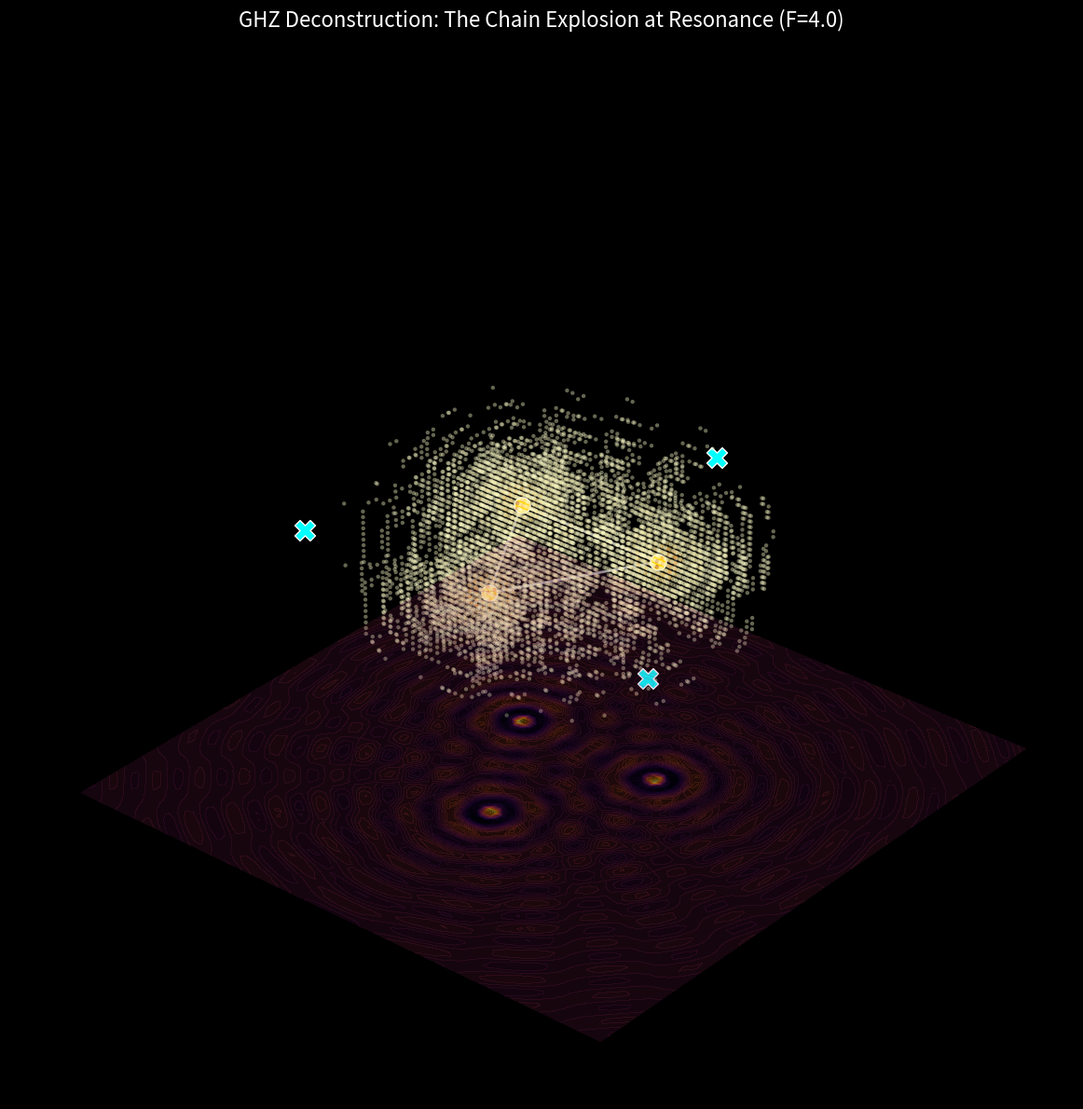

Recreate this plot in Python.
#!/usr/bin/env python3
"""
GHZ Final Paper Visualizer — v19 Edition
----------------------------------------
PURPOSE: Generate the definitive figure for the GHZ Deconstruction Paper.
Visualizes the 'Chain Explosion' (v19) model where a geometric loop 
combined with a threshold trigger yields F=4.0.
"""

import numpy as np
import matplotlib.pyplot as plt
from pathlib import Path

def generate_final_paper_figure():
    res = 80
    limit = 10.0
    x = np.linspace(-limit, limit, res)
    y = np.linspace(-limit, limit, res)
    z = np.linspace(-limit, limit, res)
    X, Y, Z = np.meshgrid(x, y, z)
    
    # 3 Sources in a Triangle (The Loop)
    d_src = 3.0
    sources = [
        (d_src * np.cos(0),           d_src * np.sin(0),           0.0),
        (d_src * np.cos(2*np.pi/3),   d_src * np.sin(2*np.pi/3),   0.0),
        (d_src * np.cos(4*np.pi/3),   d_src * np.sin(4*np.pi/3),   0.0)
    ]
    
    # Observers
    r_det = 7.5
    detectors = [
        (r_det * np.cos(np.pi/3),     r_det * np.sin(np.pi/3),     0.0),
        (r_det * np.cos(np.pi),        r_det * np.sin(np.pi),        0.0),
        (r_det * np.cos(5*np.pi/3),   r_det * np.sin(5*np.pi/3),   0.0)
    ]
    
    out_dir = Path("visualizations/ghz_final_v19_paper")
    out_dir.mkdir(parents=True, exist_ok=True)
    
    k = 5.0
    omega = 0.0 # Snapshot of resonance
    
    # Calculate the v19 field: Phase Loop
    # In v19, Alice measures L1-L2. For the visual, we simulate the interference pattern
    # generated by these three locked sources.
    Psi_Total = np.zeros_like(X)
    for sx, sy, sz in sources:
        dist = np.sqrt((X - sx)**2 + (Y - sy)**2 + (Z - sz)**2)
        # We assume the sources are phase-locked in a loop
        Psi_Total += (1.0 / (dist + 0.1)) * np.cos(k * dist)
        
    Energy = Psi_Total**2
    
    fig = plt.figure(figsize=(12, 12), facecolor='black')
    ax = fig.add_subplot(111, projection='3d', facecolor='black')
    
    # 1. The 'Chain Explosion' Volumetric Burst (F=4.0 Engine)
    # Thresholding at 99th percentile to show only the perfect resonance spots
    threshold = np.percentile(Energy, 98.5)
    mask_burst = Energy > threshold
    ax.scatter(X[mask_burst], Y[mask_burst], Z[mask_burst], 
               c=Energy[mask_burst], cmap='YlOrRd', s=10, alpha=0.4, edgecolors='none')

    # 2. Wavefront Interference Texture (The 'Chaotic' Reality)
    slice_idx = res // 2
    ax.contourf(X[:,:,slice_idx], Y[:,:,slice_idx], Psi_Total[:,:,slice_idx], 
                levels=30, cmap='inferno', alpha=0.15, offset=-limit)

    # 3. Topology Lines (The 3-Stone Loop)
    for j in range(len(sources)):
        s1 = sources[j]
        s2 = sources[(j+1)%len(sources)]
        ax.plot([s1[0], s2[0]], [s1[1], s2[1]], [s1[2], s2[2]], 'w-', lw=2, alpha=0.6, label='Phase Loop' if j==0 else "")

    # 4. Markers
    for dx, dy, dz in detectors:
        ax.scatter(dx, dy, dz, color='cyan', s=250, marker='X', edgecolors='white', zorder=20)
    for sx, sy, sz in sources:
        ax.scatter(sx, sy, sz, color='gold', s=150, marker='o', edgecolors='white', zorder=20)

    ax.view_init(elev=30, azim=40)
    ax.set_xlim(-limit, limit)
    ax.set_ylim(-limit, limit)
    ax.set_zlim(-limit, limit)
    ax.set_title("GHZ Deconstruction: The Chain Explosion at Resonance (F=4.0)", color='white', fontsize=16)
    ax.axis('off')
    
    plt.tight_layout()
    final_path = out_dir / "GHZ_FINAL_V19_FIGURE.png"
    plt.savefig(final_path, dpi=200, facecolor='black')
    plt.close()
    
    print(f"Final Paper Figure saved to {final_path}")

if __name__ == "__main__":
    generate_final_paper_figure()
